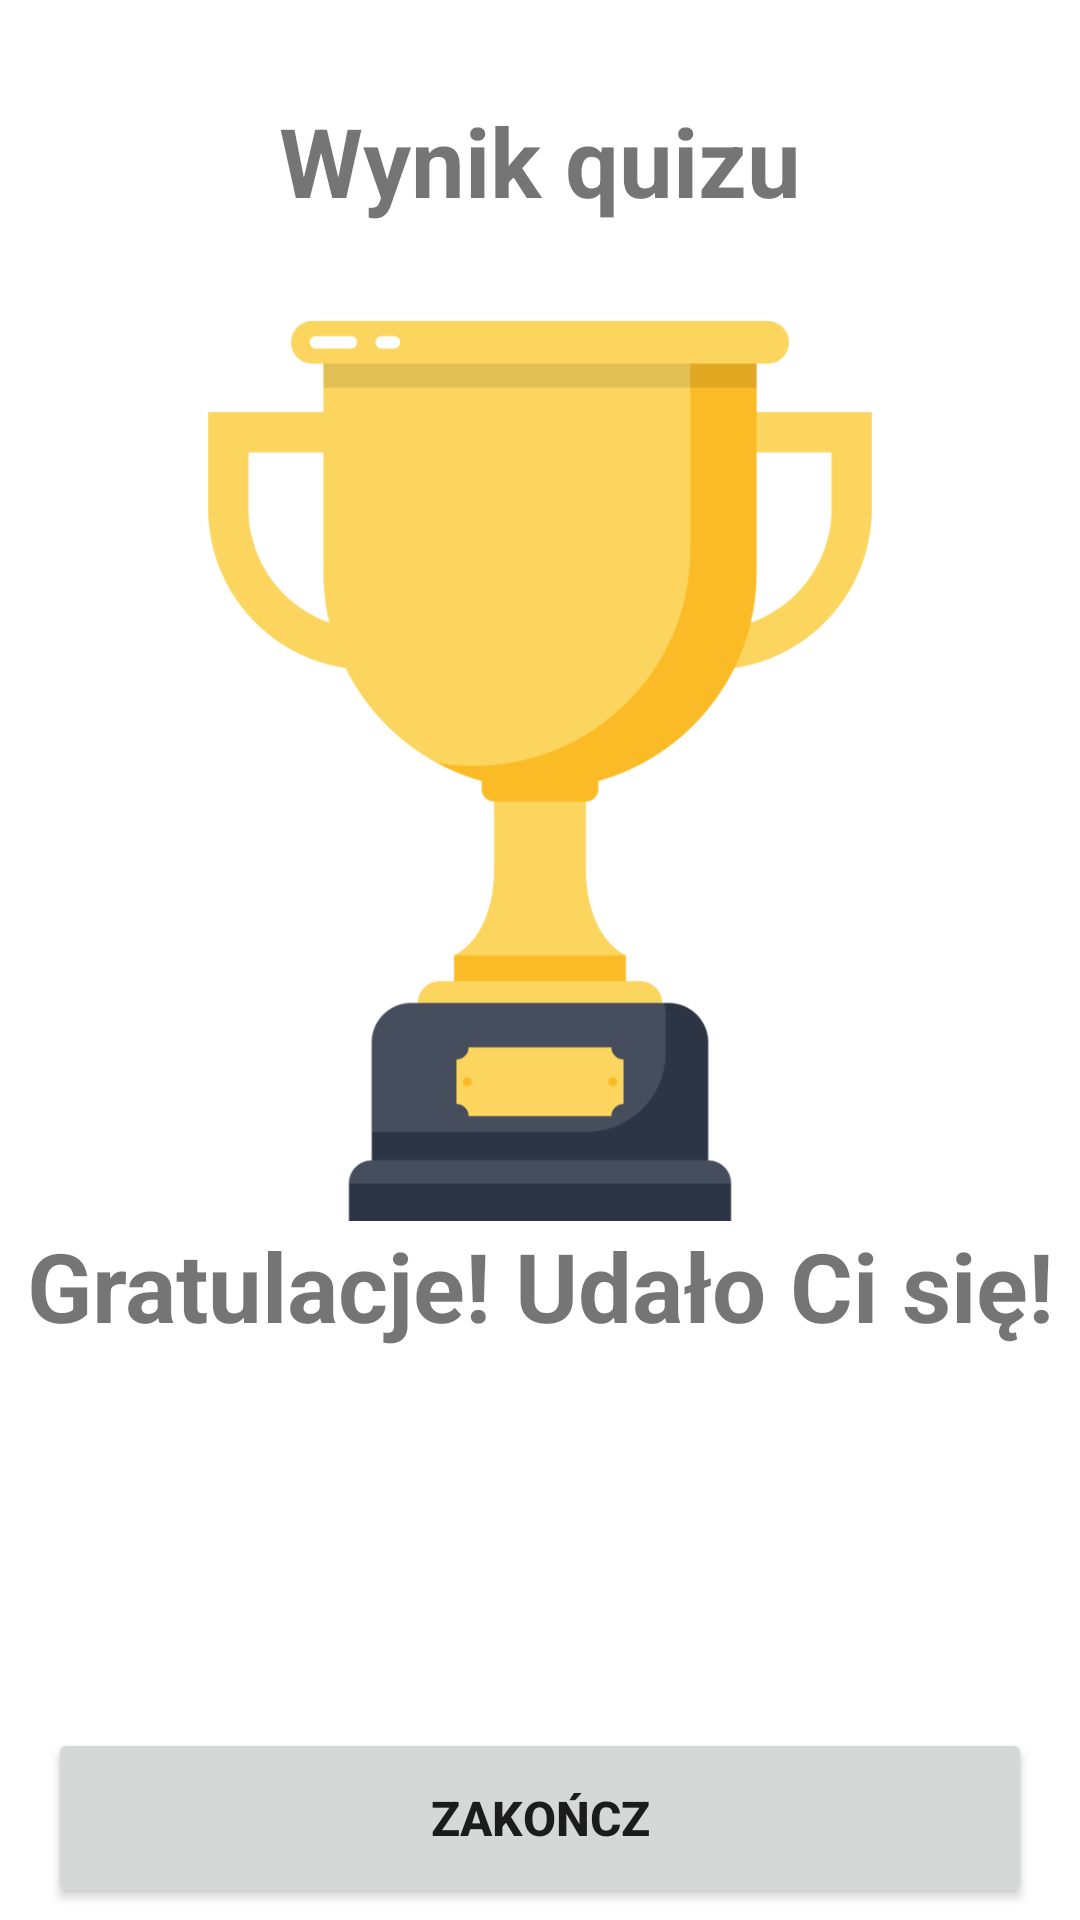

Reconstruct the res/layout file that produces this screen, plus the resources it refers to.
<!-- AndroidManifest.xml: application theme Theme.ZAPPytajMnie -->
<!-- res/layout/activity_end_screen.xml -->
<?xml version="1.0" encoding="utf-8"?>
<LinearLayout xmlns:android="http://schemas.android.com/apk/res/android"
    xmlns:app="http://schemas.android.com/apk/res-auto"
    xmlns:tools="http://schemas.android.com/tools"
    android:layout_width="match_parent"
    android:layout_height="match_parent"
    android:background="@drawable/tlokolorowe"
    android:orientation="vertical"
    tools:context=".EndScreenActivity">

    <TextView
        android:layout_width="match_parent"
        android:layout_height="wrap_content"
        android:layout_marginTop="32dp"
        android:gravity="center"
        android:text="Wynik quizu"
        android:textSize="32sp"
        android:textStyle="bold" />

    <LinearLayout
        android:layout_width="match_parent"
        android:layout_height="match_parent"
        android:orientation="vertical">

        <ImageView
            android:layout_width="320dp"
            android:layout_height="300dp"
            android:layout_gravity="center"
            android:layout_marginTop="32dp"
            android:src="@drawable/trophy" />

        <TextView
            android:layout_width="match_parent"
            android:layout_height="wrap_content"
            android:gravity="center"
            android:text="Gratulacje! Udało Ci się!"
            android:textSize="32sp"
            android:textStyle="bold" />

        <TextView
            android:id="@+id/tekstNazwaGracza"
            android:layout_width="match_parent"
            android:layout_height="wrap_content"
            android:layout_marginTop="16dp"
            android:gravity="center"
            android:textSize="32sp"
            android:textStyle="bold"
            tools:text="IMIE UŻYTKOWNIKA" />

        <TextView
            android:id="@+id/tekstWynikKoncowy"
            android:layout_width="match_parent"
            android:layout_height="wrap_content"
            android:layout_marginTop="16dp"
            android:gravity="center"
            tools:text="Odpowiedziałeś poprawnie na 0 z 10 pytań."
            android:textColor="@android:color/black"
            android:textSize="26sp" />

        <Button
            android:id="@+id/bttnZakoncz"
            android:layout_width="match_parent"
            android:layout_height="60dp"
            android:layout_margin="16dp"
            android:text="ZAKOŃCZ"
            android:textSize="16sp"
            android:textStyle="bold" />


    </LinearLayout>


</LinearLayout>
<!-- resources referenced by this layout -->
<resources>
  <!-- drawable trophy: png bitmap (drawable, 29657 bytes) -->
  <style name="Theme.ZAPPytajMnie" parent="Theme.MaterialComponents.DayNight.NoActionBar">
          
          <item name="colorPrimary">@color/purple_500</item>
          <item name="colorPrimaryVariant">@color/purple_700</item>
          <item name="colorOnPrimary">@color/white</item>
          
          <item name="colorSecondary">@color/teal_200</item>
          <item name="colorSecondaryVariant">@color/teal_700</item>
          <item name="colorOnSecondary">@color/black</item>
          
          <item name="android:statusBarColor">?attr/colorPrimaryVariant</item>
          
          <item name="android:windowFullscreen">true</item>
      </style>
  <!-- not gathered from this repository: default colours our renderer supplied (Android Studio template values) -->
  <color name="purple_500">#FF6200EE</color>
  <color name="purple_700">#FF3700B3</color>
  <color name="teal_200">#FF03DAC5</color>
  <color name="teal_700">#FF018786</color>
  <color name="black">#FF000000</color>
  <color name="white">#FFFFFFFF</color>
</resources>
